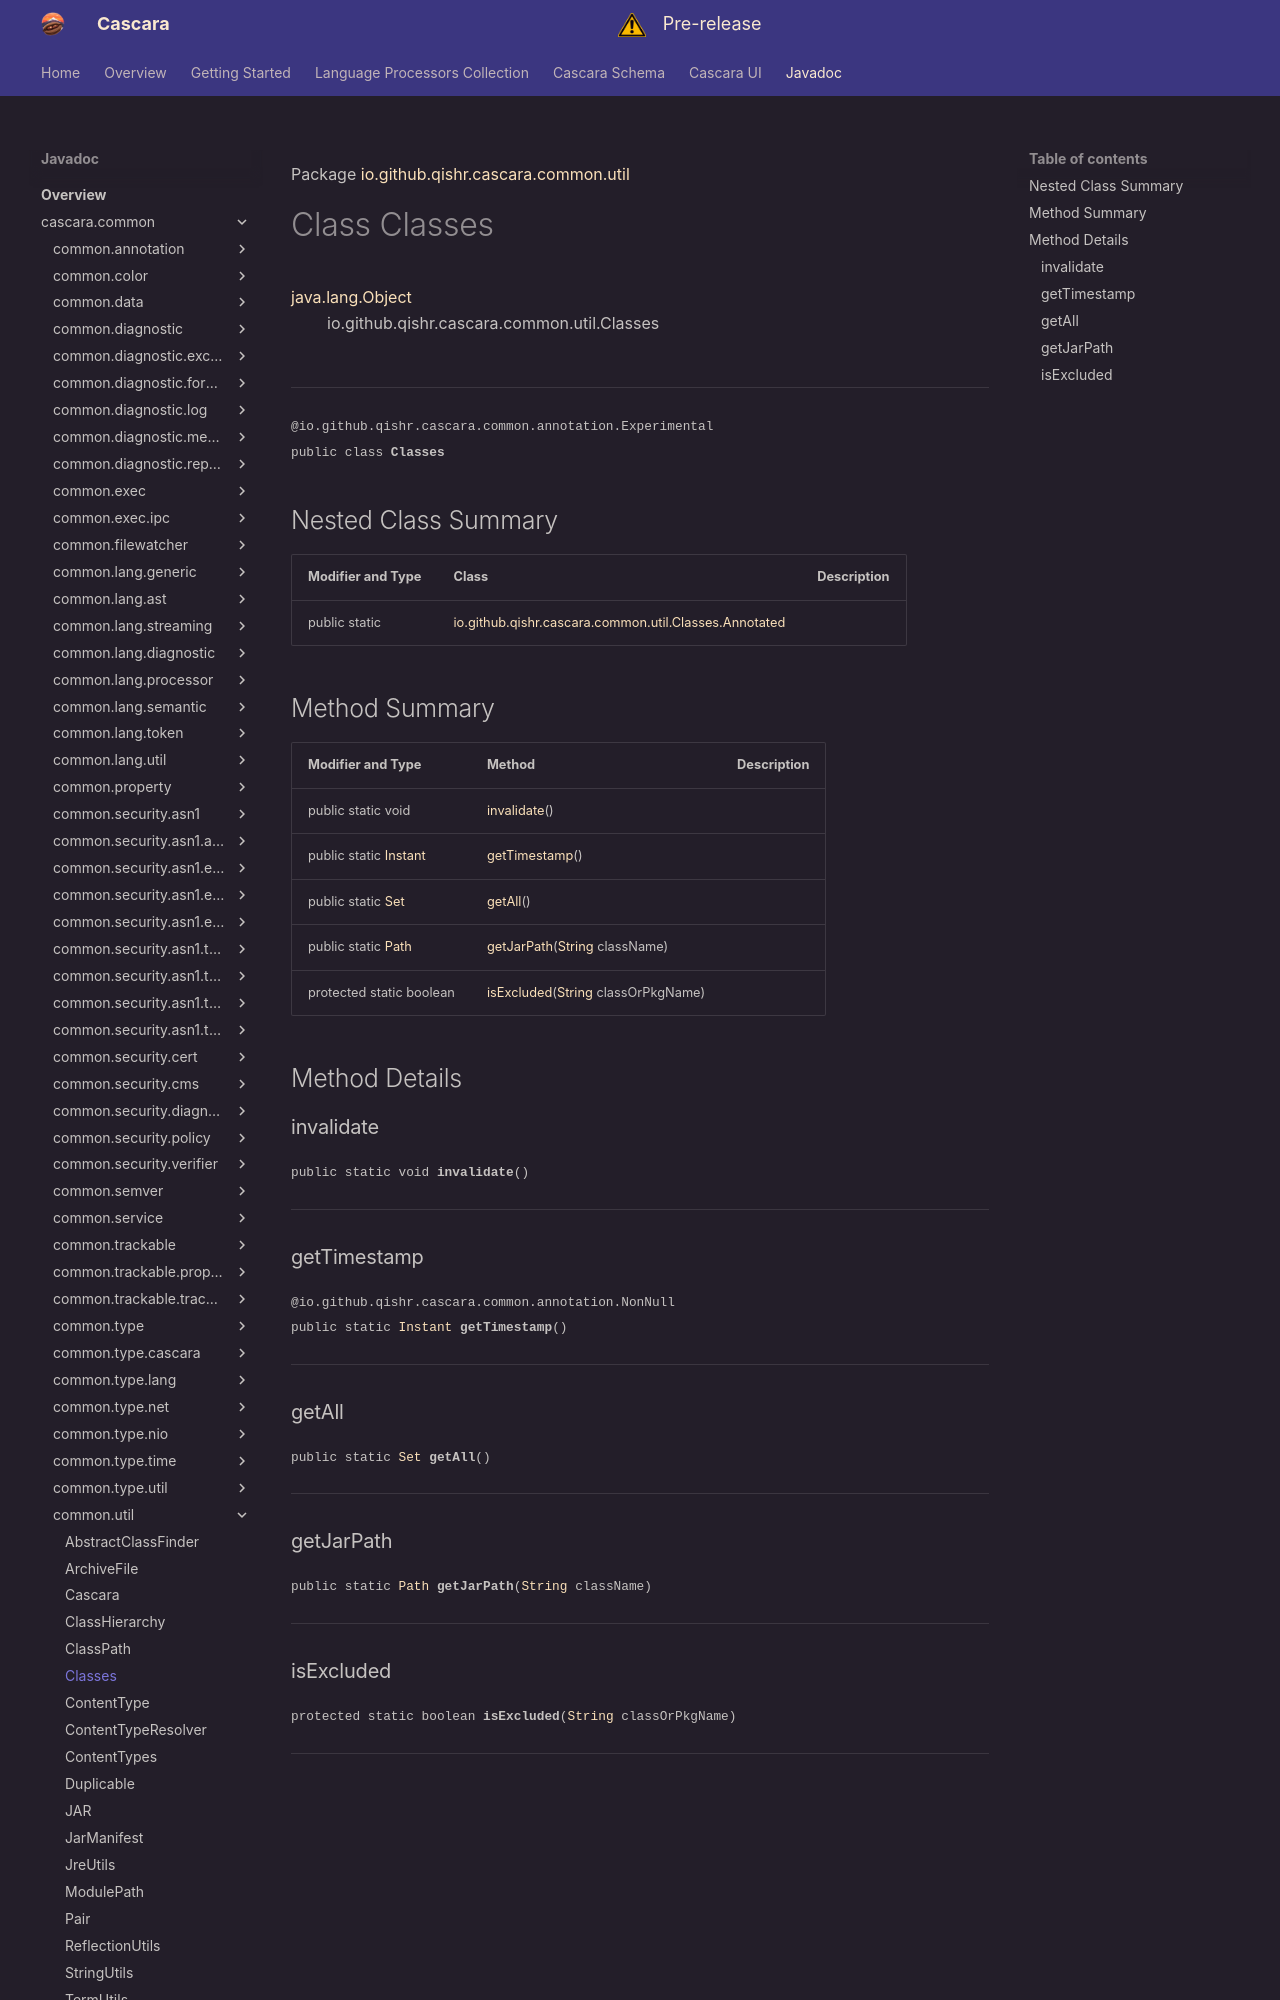

repository: qishr/qishr.github.io · page: javadoc/latest/cascara.common/io/github/qishr/cascara/common/util/Classes/index.html · generator: mkdocs

Package [io.github.qishr.cascara.common.util](index.md)

# Class Classes
[java.lang.Object](https://docs.oracle.com/en/java/javase/24/docs/api/java.base/java/lang/Object.html)<br/>
        io.github.qishr.cascara.common.util.Classes<br/>
<br/>

----

<span style="font-family: monospace; font-size: 80%;">@io.github.qishr.cascara.common.annotation.Experimental<br/>
public class __Classes__</span>


## Nested Class Summary

| Modifier and Type | Class                                                                         | Description |
|-------------------|-------------------------------------------------------------------------------|-------------|
| public static     | [io.github.qishr.cascara.common.util.Classes.Annotated](Classes.Annotated.md) |             |



## Method Summary

| Modifier and Type                                                                                            | Method                                                                                                                                 | Description |
|--------------------------------------------------------------------------------------------------------------|----------------------------------------------------------------------------------------------------------------------------------------|-------------|
| public static void                                                                                           | [invalidate](#invalidate)()                                                                                                            |             |
| public static [Instant](https://docs.oracle.com/en/java/javase/24/docs/api/java.base/java/time/Instant.html) | [getTimestamp](#gettimestamp)()                                                                                                        |             |
| public static [Set](https://docs.oracle.com/en/java/javase/24/docs/api/java.base/java/util/Set.html)         | [getAll](#getall)()                                                                                                                    |             |
| public static [Path](https://docs.oracle.com/en/java/javase/24/docs/api/java.base/java/nio/file/Path.html)   | [getJarPath](#getjarpath)([String](https://docs.oracle.com/en/java/javase/24/docs/api/java.base/java/lang/String.html) className)      |             |
| protected static boolean                                                                                     | [isExcluded](#isexcluded)([String](https://docs.oracle.com/en/java/javase/24/docs/api/java.base/java/lang/String.html) classOrPkgName) |             |



## Method Details

### invalidate

<span style="font-family: monospace; font-size: 80%;">public static void __invalidate__()</span>




---

### getTimestamp

<span style="font-family: monospace; font-size: 80%;">@io.github.qishr.cascara.common.annotation.NonNull<br/>
public static [Instant](https://docs.oracle.com/en/java/javase/24/docs/api/java.base/java/time/Instant.html) __getTimestamp__()</span>




---
